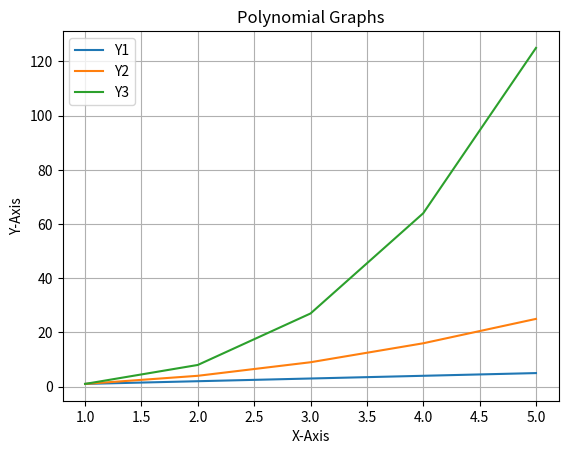

This chart was generated by the following Python code:
# Matplotlib is a Python 2D plotting library
import matplotlib.pyplot as plt

"""
    X: 0,  1,  2,  3,  4
    Y: 10, 20, 30, 40, 50
"""

# Assuming X Axis will be indexes
# Y = [10, 40, 300, 1800, 90]
# plt.plot(Y)
# plt.show()

X = [1, 2, 3, 4, 5]

# List Comprehension
Y1 = [n for n in X]
Y2 = [n*n for n in X]
Y3 = [n*n*n for n in X]

print(X)
print(Y1)
print(Y2)
print(Y3)

plt.plot(X, Y1, label = "Y1")
plt.plot(X, Y2, label = "Y2")
plt.plot(X, Y3, label = "Y3")

plt.legend()

plt.show()

# Positioning of legend can be changed. Explore ;)

plt.xlabel("X-Axis")   # X-Axis
plt.ylabel("Y-Axis")   # Y-Axis
plt.title("Polynomial Graphs")  # Title
plt.grid(True)

# plt.xlim(0, 100)
# plt.ylim(0, 1000)

# plt.savefig("MyGraph")
plt.show()